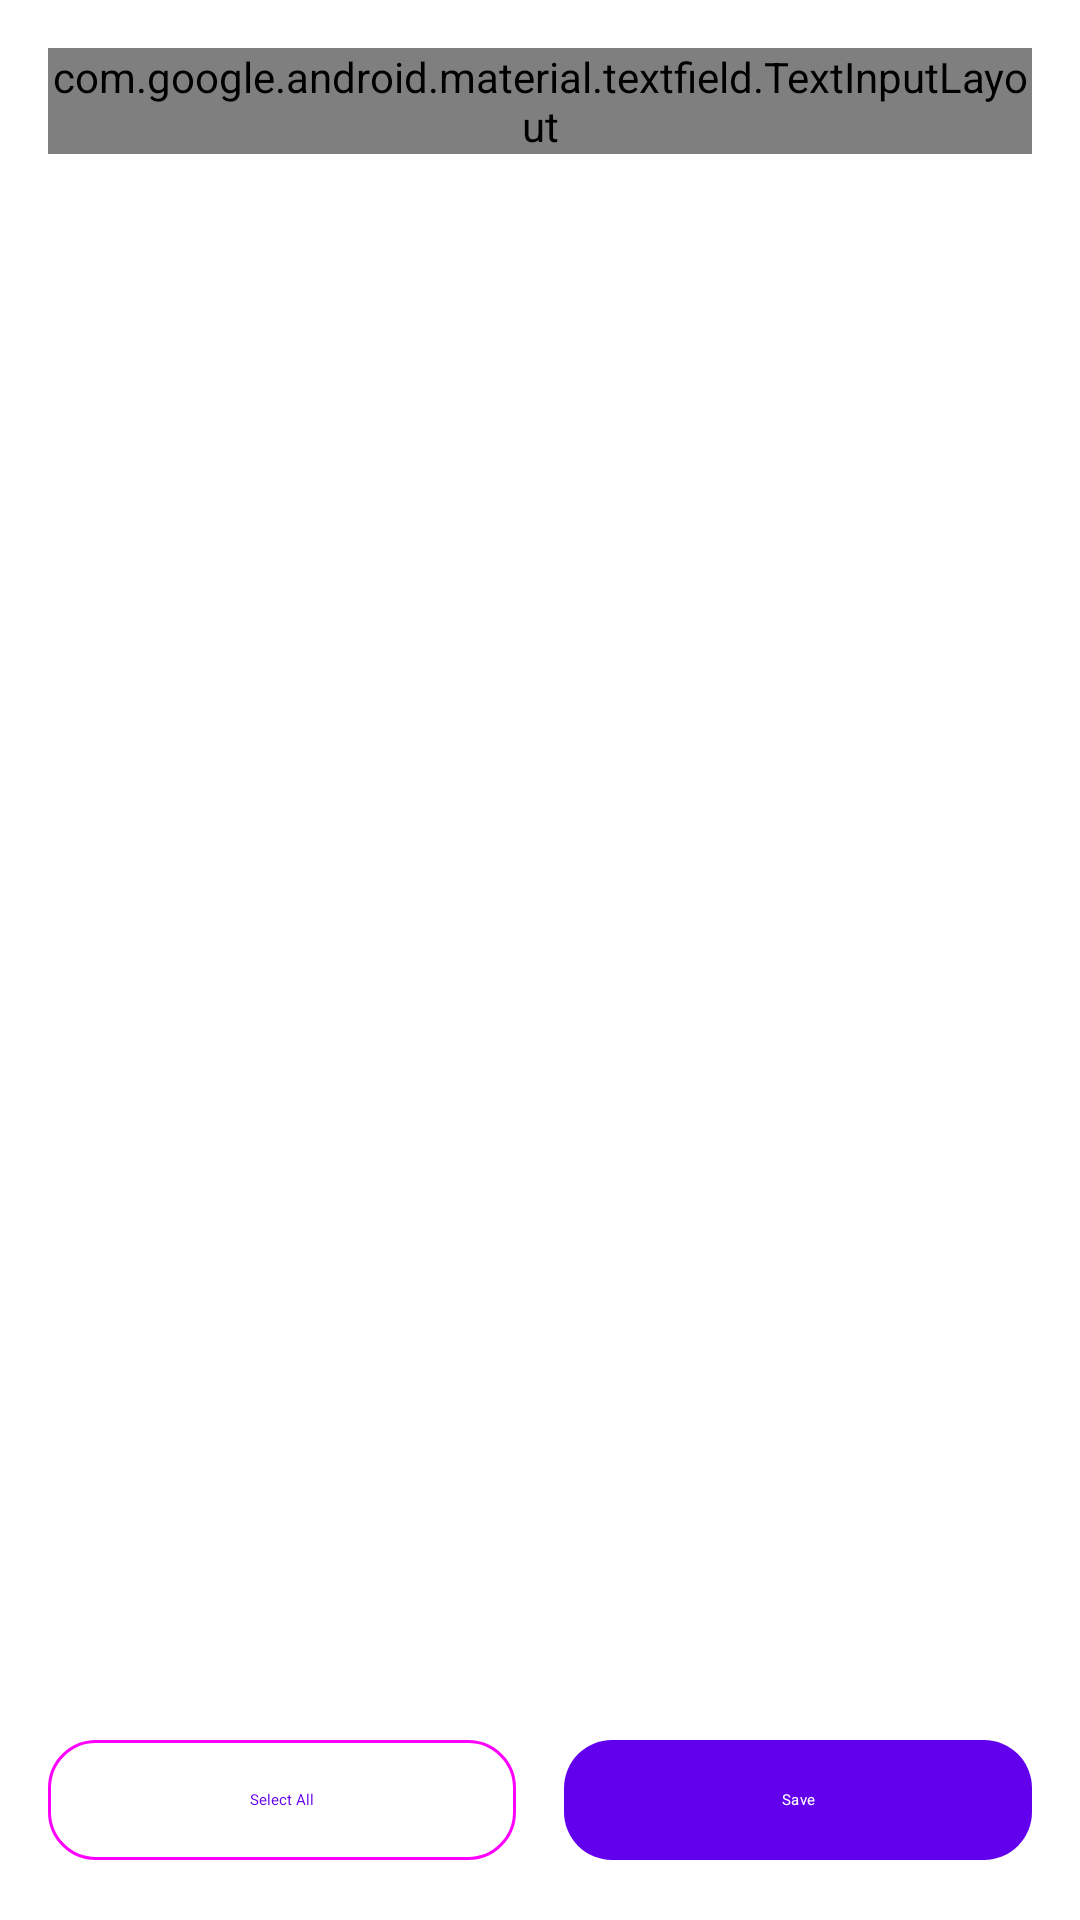

This screen was rendered from an Android layout file. Write that file and the resources it references.
<!-- AndroidManifest.xml: fallback theme Theme.MaterialComponents.DayNight.NoActionBar -->
<!-- res/layout/activity_contact_picker.xml -->
<?xml version="1.0" encoding="utf-8"?>

<LinearLayout xmlns:android="http://schemas.android.com/apk/res/android"
    xmlns:app="http://schemas.android.com/apk/res-auto"
    android:layout_width="match_parent"
    android:layout_height="match_parent"
    android:orientation="vertical"
    android:padding="@dimen/spacing_medium">

    <com.google.android.material.textfield.TextInputLayout
        style="@style/Widget.Material3.TextInputLayout.OutlinedBox"
        android:layout_width="match_parent"
        android:layout_height="wrap_content"
        android:layout_marginBottom="@dimen/spacing_medium"
        android:hint="@string/search_contacts"
        app:boxCornerRadiusBottomEnd="@dimen/card_radius_medium"
        app:boxCornerRadiusBottomStart="@dimen/card_radius_medium"
        app:boxCornerRadiusTopEnd="@dimen/card_radius_medium"
        app:boxCornerRadiusTopStart="@dimen/card_radius_medium"
        app:startIconDrawable="@android:drawable/ic_menu_search">

        <com.google.android.material.textfield.TextInputEditText
            android:id="@+id/searchBar"
            android:layout_width="match_parent"
            android:layout_height="wrap_content"
            android:inputType="text" />

    </com.google.android.material.textfield.TextInputLayout>

    <androidx.recyclerview.widget.RecyclerView
        android:id="@+id/contactListView"
        android:layout_width="match_parent"
        android:layout_height="0dp"
        android:layout_weight="1"
        android:clipToPadding="false" />

    <LinearLayout
        android:layout_width="match_parent"
        android:layout_height="wrap_content"
        android:layout_marginTop="@dimen/spacing_medium"
        android:orientation="horizontal">

        <com.google.android.material.button.MaterialButton
            android:id="@+id/selectAllButton"
            style="@style/ModernButton.Outlined"
            android:layout_width="0dp"
            android:layout_height="wrap_content"
            android:layout_marginEnd="@dimen/spacing_small"
            android:layout_weight="1"
            android:text="@string/select_all" />

        <com.google.android.material.button.MaterialButton
            android:id="@+id/saveButton"
            style="@style/ModernButton"
            android:layout_width="0dp"
            android:layout_height="wrap_content"
            android:layout_marginStart="@dimen/spacing_small"
            android:layout_weight="1"
            android:text="@string/save" />

    </LinearLayout>

</LinearLayout>
<!-- resources referenced by this layout -->
<resources>
  <dimen name="card_radius_medium">16dp</dimen>
  <dimen name="spacing_medium">16dp</dimen>
  <dimen name="spacing_small">8dp</dimen>
  <string name="save">Save</string>
  <string name="search_contacts">Search contacts</string>
  <string name="select_all">Select All</string>
  <style name="ModernButton" parent="Widget.Material3.Button">
          <item name="android:minHeight">@dimen/button_height</item>
          <item name="android:minWidth">@dimen/button_min_width</item>
          <item name="cornerRadius">@dimen/card_radius_medium</item>
          <item name="android:textAllCaps">false</item>
          <item name="android:letterSpacing">0.02</item>
      </style>
  <style name="ModernButton.Outlined" parent="Widget.Material3.Button.OutlinedButton">
          <item name="android:minHeight">@dimen/button_height</item>
          <item name="android:minWidth">@dimen/button_min_width</item>
          <item name="cornerRadius">@dimen/card_radius_medium</item>
          <item name="android:textAllCaps">false</item>
      </style>
  <dimen name="button_height">48dp</dimen>
  <dimen name="button_min_width">120dp</dimen>
</resources>
